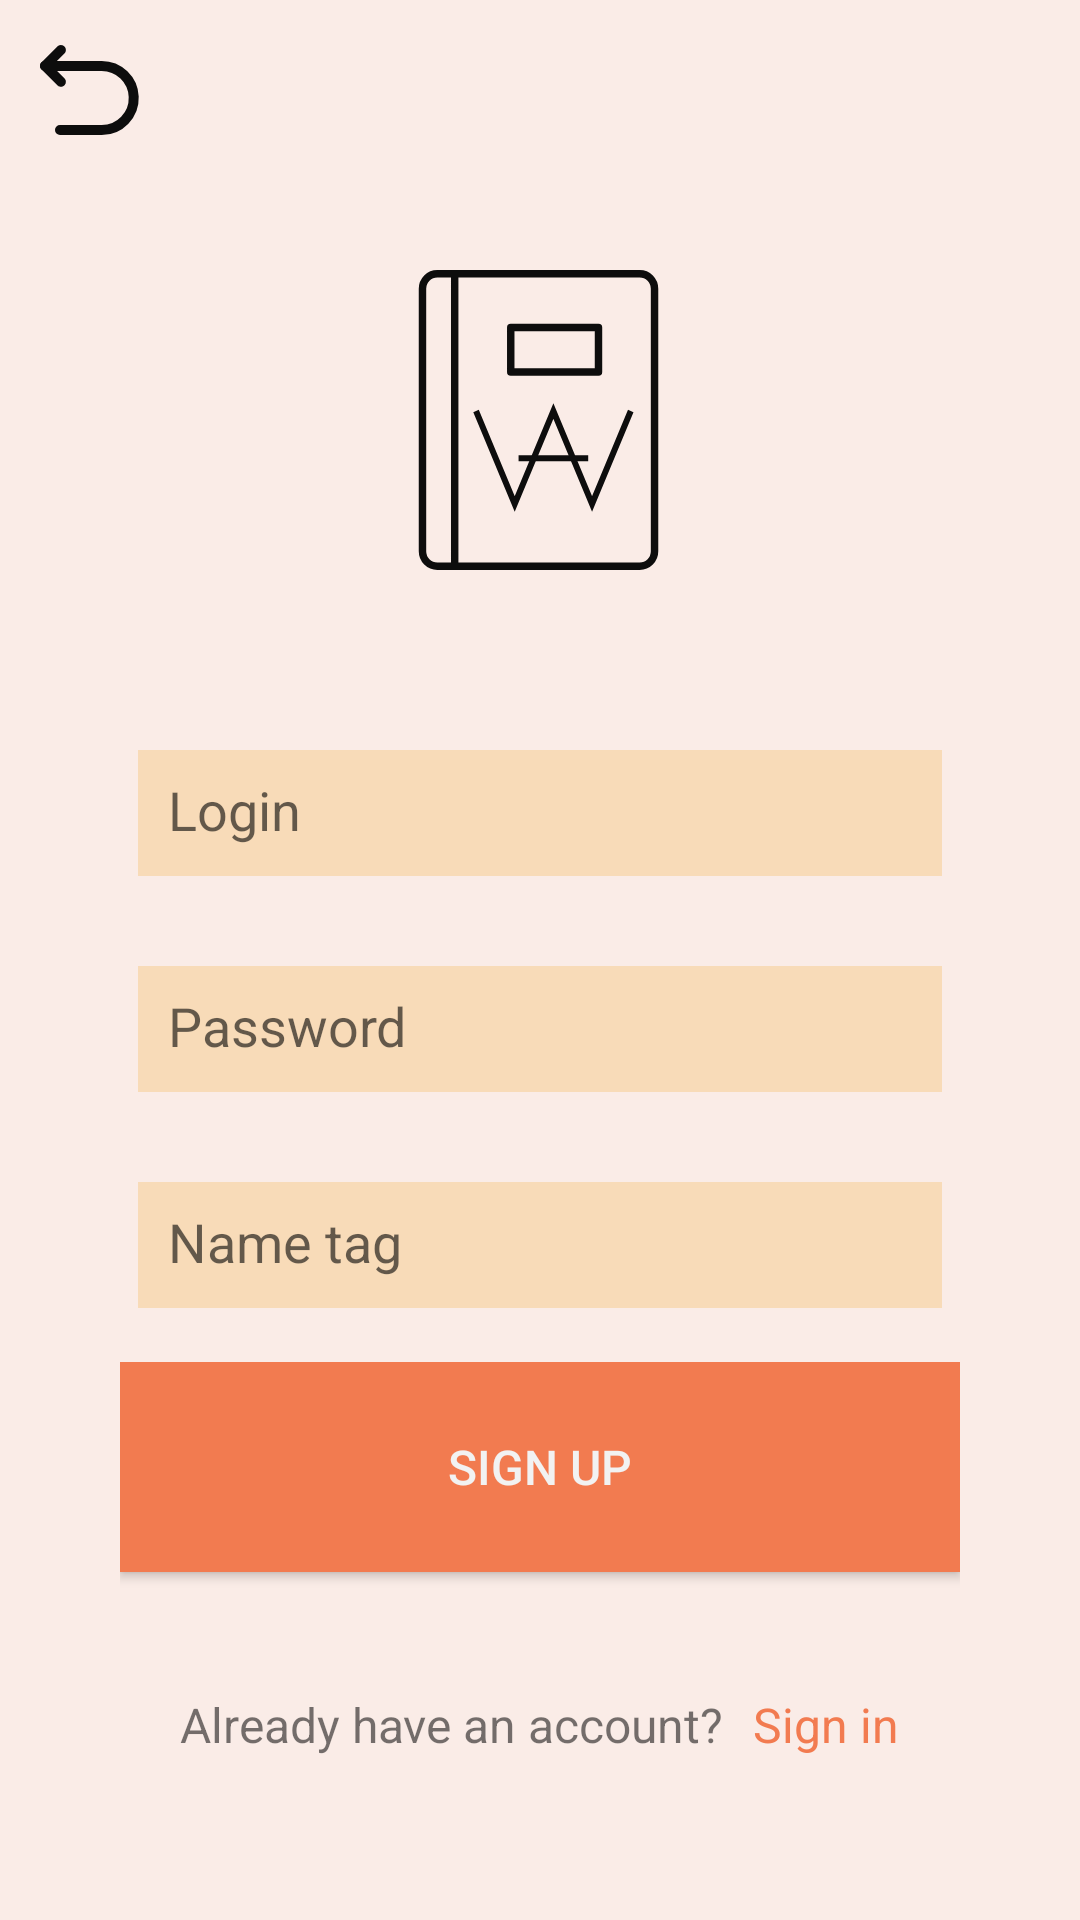

Produce the Android XML layout that renders to this screen, including the resource entries it uses.
<!-- AndroidManifest.xml: application theme LightTheme -->
<!-- res/layout/fragment_register.xml -->
<?xml version="1.0" encoding="utf-8"?>
<LinearLayout xmlns:android="http://schemas.android.com/apk/res/android"
    xmlns:app="http://schemas.android.com/apk/res-auto"
    xmlns:tools="http://schemas.android.com/tools"
    android:layout_width="match_parent"
    android:layout_height="match_parent"
    android:orientation="vertical"
    android:gravity="top"
    android:background="@color/backgroundColor"
    tools:context=".Authorization.WelcomeActivity">
    <LinearLayout
        android:gravity="left"
        android:layout_width="match_parent"
        android:layout_height="wrap_content">
        <ImageButton
            android:id="@+id/returnButton"
            style="@style/returnIcon">
        </ImageButton>
    </LinearLayout>
    <LinearLayout
        android:layout_width="match_parent"
        android:layout_height="wrap_content"
        android:gravity="center">
        <ImageView
            style="@style/appIcon">
        </ImageView>
    </LinearLayout>
    <LinearLayout
        android:layout_marginTop="0dp"
        android:layout_width="match_parent"
        android:layout_height="match_parent"
        android:gravity="top|center"
        android:orientation="vertical">
        <LinearLayout
            android:gravity="center|top"
            android:orientation="vertical"
            android:layout_width="wrap_content"
            android:layout_height="wrap_content">
            <EditText
                android:id="@+id/loginEd"
                style="@style/loginEditText">
            </EditText>
            <EditText
                android:id="@+id/passwordEd"
                style="@style/passwordEditText">
            </EditText>
            <EditText
                android:id="@+id/nameTagEd"
                style="@style/nameTagEditText">
            </EditText>
        </LinearLayout>
        
        <LinearLayout
            android:layout_width="wrap_content"
            android:layout_height="fill_parent"
            android:gravity="top"
            android:paddingTop="18dp"
            android:orientation="vertical">
            <Button
                android:id="@+id/RegisterButton"
                style="@style/button1"
                android:text="@string/sign_up">
            </Button>
            <LinearLayout
                android:layout_marginTop="30dp"
                android:gravity="center"
                android:orientation="horizontal"
                android:layout_width="match_parent"
                android:layout_height="wrap_content">
                <TextView
                    android:textSize="16sp"
                    android:layout_width="wrap_content"
                    android:layout_height="wrap_content"
                    android:text="@string/already_have_an_account">
                </TextView>
                <TextView
                    android:textSize="16sp"
                    android:textColor="@drawable/text_button"
                    android:id="@+id/SignInTextButton"
                    android:layout_marginStart="10dp"
                    android:layout_width="wrap_content"
                    android:layout_height="wrap_content"
                    android:text="@string/sign_in">
                </TextView>
            </LinearLayout>
        </LinearLayout>

    </LinearLayout>
</LinearLayout>
<!-- resources referenced by this layout -->
<resources>
  <color name="backgroundColor">#FAECE7</color>
  <!-- drawable text_button (drawable) -->
  <?xml version="1.0" encoding="utf-8"?>
  <selector xmlns:android="http://schemas.android.com/apk/res/android">
      <item android:state_pressed="true" android:color = "@color/onPressedColor" />
      <item android:color = "@color/actionColor" />
  </selector>
  <string name="already_have_an_account">Already have an account?</string>
  <string name="sign_in">Sign in</string>
  <string name="sign_up">Sign up</string>
  <style name="appIcon">
          <item name="android:layout_width">120dp</item>
          <item name="android:layout_height">120dp</item>
          <item name="android:scaleType">fitXY</item>
          <item name="android:layout_margin">20dp</item>
          <item name="android:src">@drawable/app_icon</item>
          <item name="android:adjustViewBounds">true</item>
      </style>
  <style name="button1">
          <item name="android:textColor">@color/white</item>
          <item name="android:textSize">16sp</item>
          <item name="android:background">@drawable/button1</item>
          <item name="android:layout_marginBottom">10dp</item>
          <item name="android:layout_width">280dp</item>
          <item name="android:layout_height">70dp</item>
      </style>
  <style name="loginEditText" parent="editText">
          <item name="android:hint">@string/login</item>
      </style>
  <style name="nameTagEditText" parent="editText">
          <item name="android:hint">@string/nameTag</item>
      </style>
  <style name="passwordEditText" parent="editText">
          <item name="android:hint">@string/password</item>
          <item name="android:inputType">textPassword</item>
      </style>
  <style name="returnIcon" parent="icon">
          <item name="android:src">@drawable/returnbutton</item>
      </style>
  <style name="LightTheme" parent="Theme.Design.Light.NoActionBar">
      </style>
  <color name="onPressedColor">#0D84AF</color>
  <color name="actionColor">#F27B50</color>
  <color name="white">#F2F2F2</color>
  <!-- drawable button1 (drawable) -->
  <?xml version="1.0" encoding="utf-8"?>
  <selector xmlns:android="http://schemas.android.com/apk/res/android">
      <item android:state_pressed="true">
          <shape android:shape="rectangle">
              <solid android:color="@color/onPressedColor"/> 
              <corners android:radius="0dp"/> 
          </shape>
      </item>
      <item android:state_focused="true">
          <shape android:shape="rectangle">
              <solid android:color="#FF9800"/> 
              <corners android:radius="0dp"/> 
          </shape>
      </item>
      <item>
          <shape android:shape="rectangle">
              <solid android:color="@color/actionColor"/> 
              <corners android:radius="0dp"/> 
          </shape>
      </item>
  </selector>
  <style name="editText">
          <item name="android:layout_marginTop">30dp</item>
          <item name="android:layout_width">268dp</item>
          <item name="android:layout_height">42dp</item>
          <item name="android:background">@color/editTextColor</item>
          <item name="android:padding">10dp</item>
      </style>
  <string name="login">Login</string>
  <string name="nameTag">Name tag</string>
  <string name="password">Password</string>
  <style name="icon">
          <item name="android:background">@null</item>
          <item name="android:layout_width">60dp</item>
          <item name="android:layout_height">60dp</item>
          <item name="android:scaleType">fitXY</item>
          <item name="android:adjustViewBounds">true</item>
      </style>
  <color name="editTextColor">#F8DBB8</color>
</resources>
